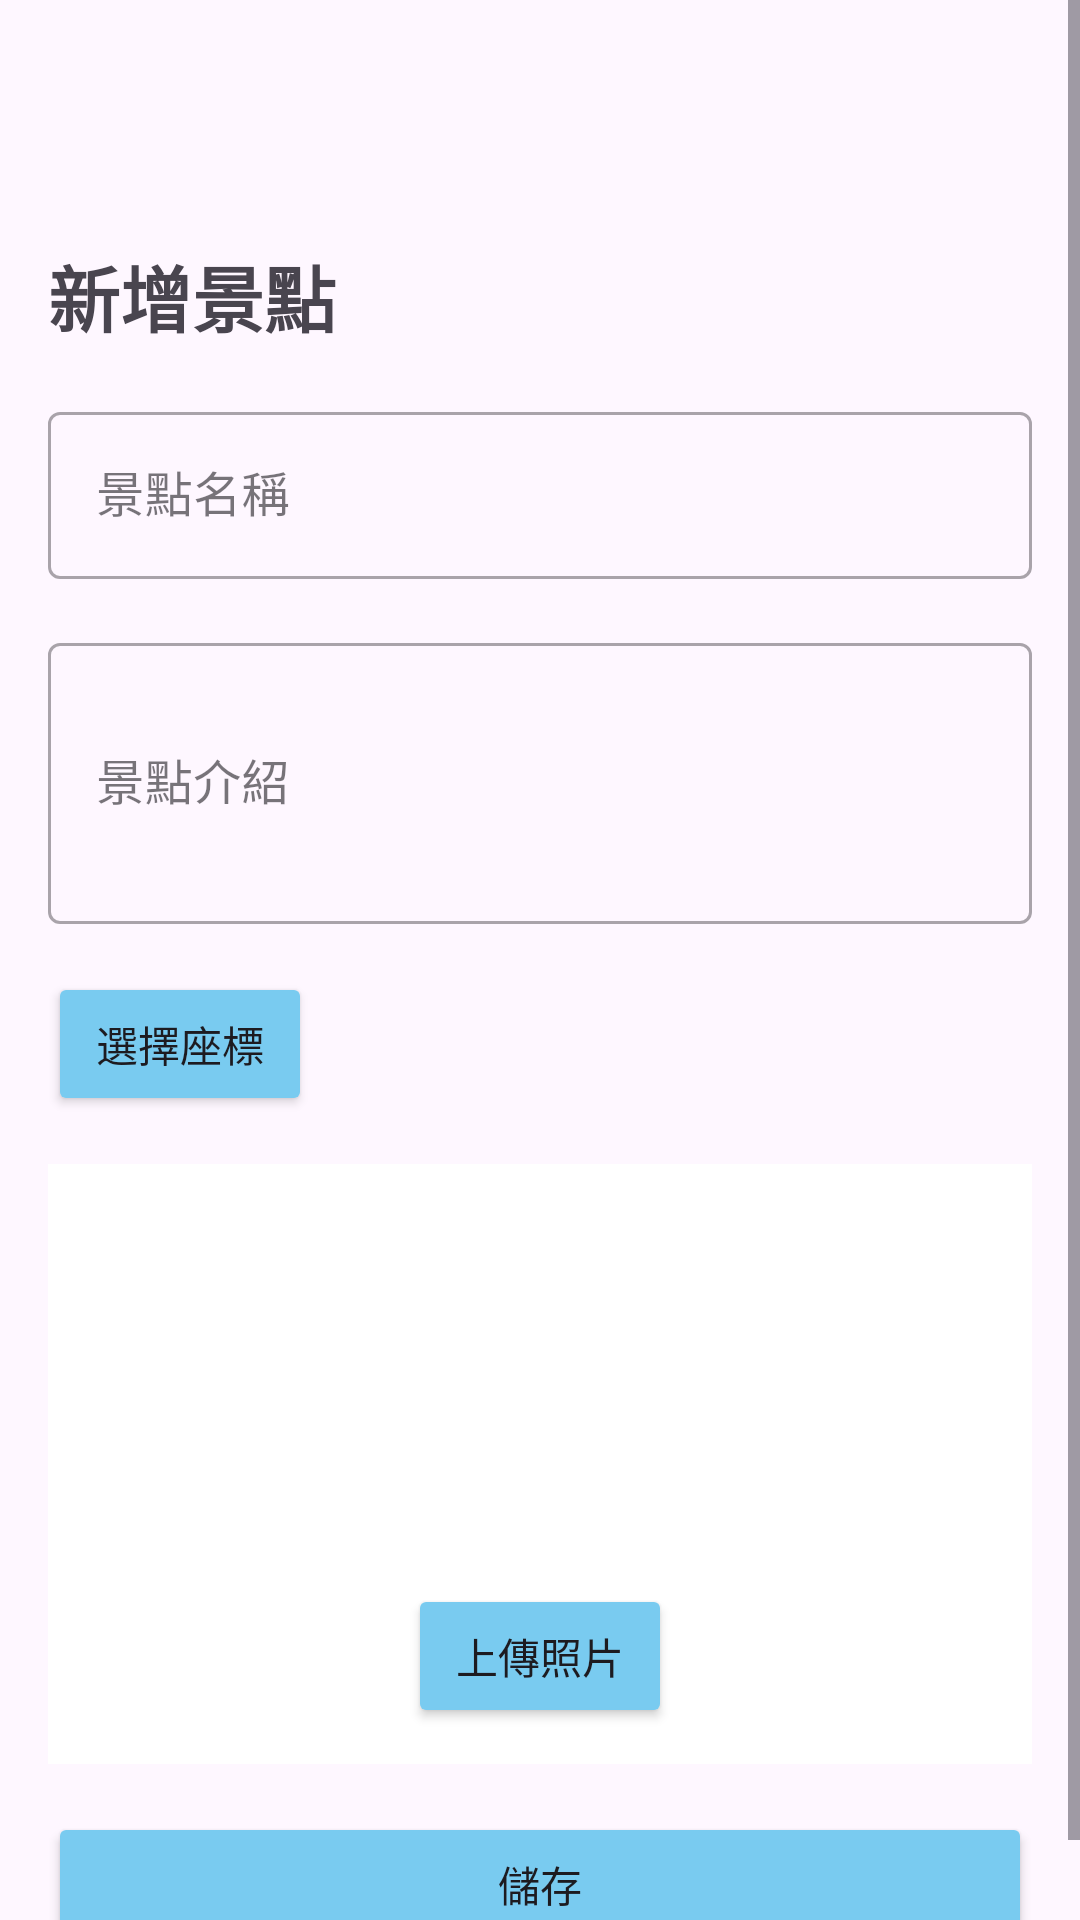

Here is an Android app screen rendered from its layout file. Give the layout XML and the strings, colors and styles it references.
<!-- AndroidManifest.xml: application theme Theme.MapCollection -->
<!-- res/layout/card_newpoint.xml -->
<?xml version="1.0" encoding="utf-8"?>
<ScrollView xmlns:android="http://schemas.android.com/apk/res/android"
    android:layout_width="match_parent" android:layout_height="match_parent">

    <LinearLayout
        android:layout_width="match_parent" android:layout_height="wrap_content"
        android:orientation="vertical">

        <ImageButton
            android:id="@+id/btnback2"
            android:layout_width="68dp" android:layout_height="65dp"
            android:backgroundTint="@android:color/transparent"
            android:contentDescription="返回" android:padding="0dp"
            android:scaleType="fitCenter" android:src="@drawable/back" />

        <TextView
            android:layout_width="wrap_content" android:layout_height="wrap_content"
            android:layout_margin="16dp" android:text="新增景點"
            android:textSize="24sp" android:textStyle="bold" />

        <com.google.android.material.textfield.TextInputLayout
            style="@style/Widget.MaterialComponents.TextInputLayout.OutlinedBox"
            android:layout_width="match_parent" android:layout_height="wrap_content"
            android:layout_marginHorizontal="16dp" android:layout_marginBottom="16dp">

            <com.google.android.material.textfield.TextInputEditText
                android:id="@+id/edSpotName"
                android:layout_width="match_parent" android:layout_height="wrap_content"
                android:hint="景點名稱" />
        </com.google.android.material.textfield.TextInputLayout>

        <com.google.android.material.textfield.TextInputLayout
            style="@style/Widget.MaterialComponents.TextInputLayout.OutlinedBox"
            android:layout_width="match_parent" android:layout_height="wrap_content"
            android:layout_marginHorizontal="16dp" android:layout_marginBottom="16dp">

            <com.google.android.material.textfield.TextInputEditText
                android:id="@+id/edSpotDescription"
                android:layout_width="match_parent" android:layout_height="wrap_content"
                android:hint="景點介紹" android:inputType="textMultiLine"
                android:minLines="3" android:maxLines="5" />
        </com.google.android.material.textfield.TextInputLayout>

        
        <LinearLayout
            android:layout_width="match_parent" android:layout_height="wrap_content"
            android:orientation="horizontal" android:paddingHorizontal="16dp">
            <Button
                android:id="@+id/btnPickCoord"
                android:layout_width="wrap_content" android:layout_height="wrap_content"
                android:text="選擇座標" android:textSize="14sp"
                android:backgroundTint="#79CBF0"/>
        </LinearLayout>

        
        <LinearLayout
            android:layout_width="match_parent" android:layout_height="200dp"
            android:layout_marginHorizontal="16dp" android:layout_marginTop="16dp"
            android:background="#FFFFFF" android:gravity="center" android:orientation="vertical">

            <ImageView
                android:id="@+id/imgSpotPhoto"
                android:layout_width="120dp" android:layout_height="120dp"
                android:background="@android:color/white" android:scaleType="centerCrop"
                android:src="@drawable/upload" />

            <Button
                android:id="@+id/btnUploadPhoto"
                android:layout_width="wrap_content" android:layout_height="wrap_content"
                android:layout_marginTop="8dp" android:text="上傳照片" android:textSize="14sp"
                android:backgroundTint="#79CBF0" />
        </LinearLayout>

        <Button
            android:id="@+id/confirmButton"
            android:layout_width="match_parent" android:layout_height="wrap_content"
            android:layout_margin="16dp" android:text="儲存" android:backgroundTint="#79CBF0" />
    </LinearLayout>
</ScrollView>
<!-- resources referenced by this layout -->
<resources>
  <style name="Theme.MapCollection" parent="Base.Theme.MapCollection" />
  <style name="Base.Theme.MapCollection" parent="Theme.Material3.DayNight.NoActionBar">
          
          
      </style>
</resources>
